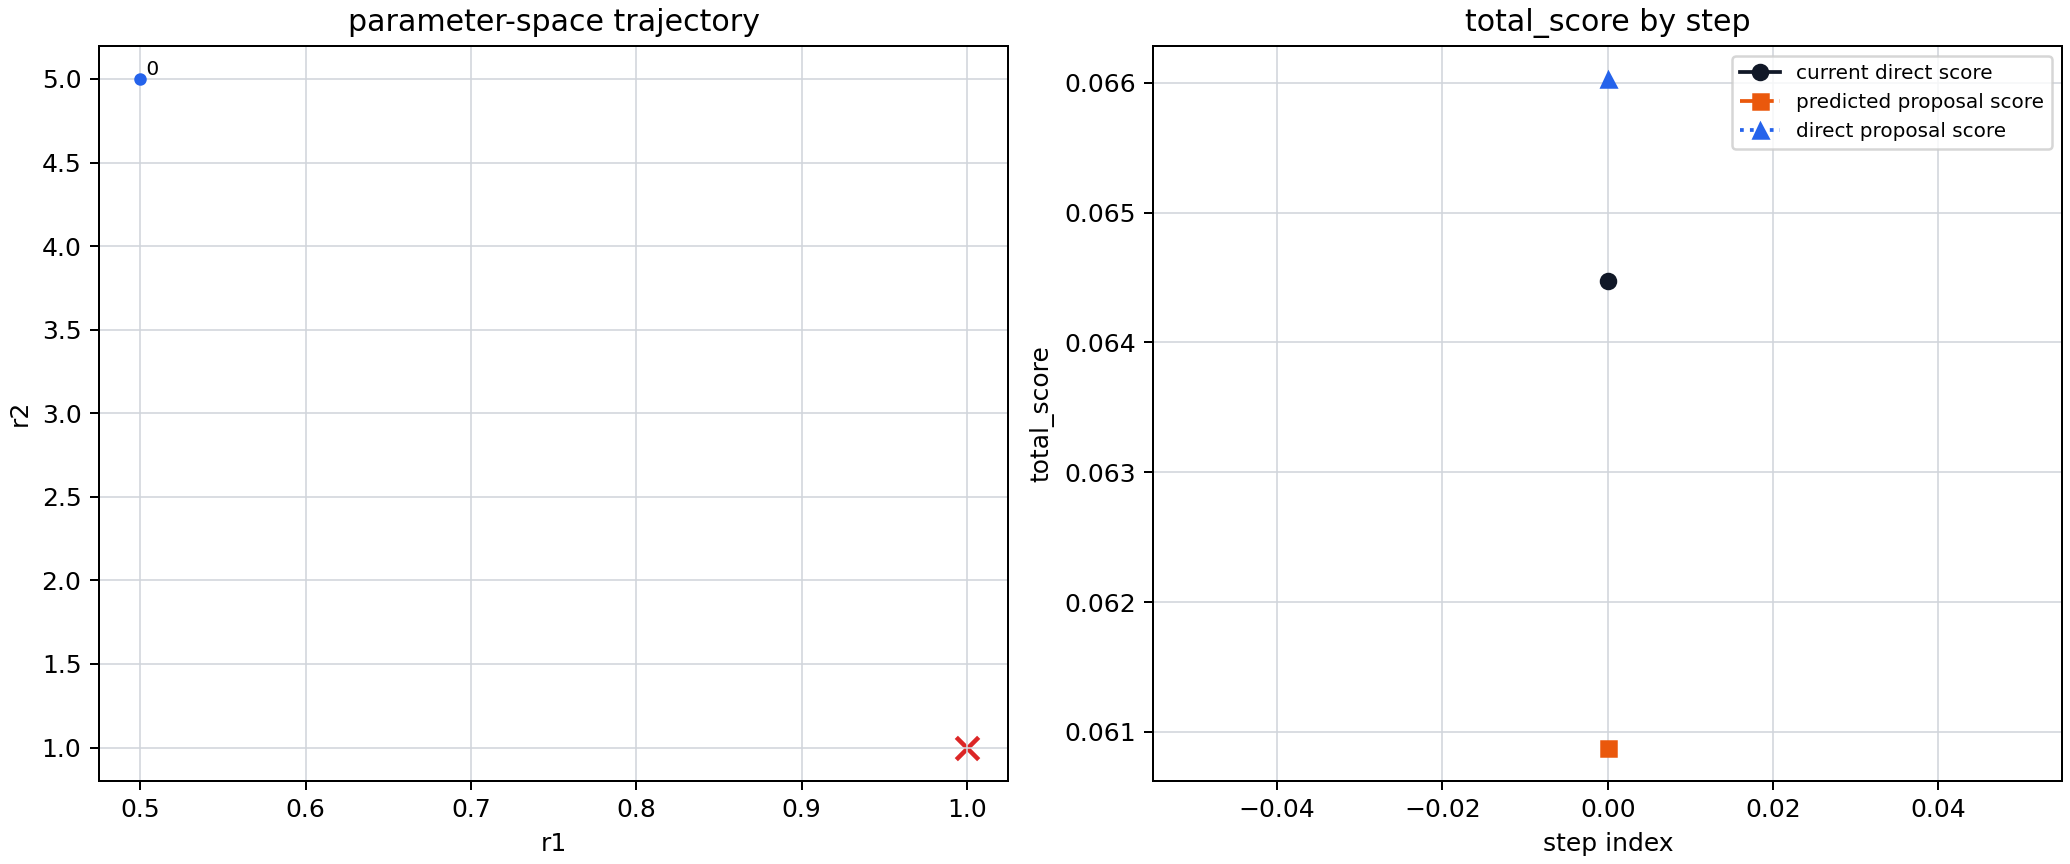

The file beside this chart, header and first rows:
step_index	current_r1	current_r2	current_score	grad_r1	grad_r1_sigma	grad_r1_snr	grad_r2	grad_r2_sigma	grad_r2_snr	grad_norm	grad_norm_sigma	grad_norm_snr	gradient_vector_snr	gradient_jackknife_replicas	proposal_r1	proposal_r2	predicted_score_from_current_donor	direct_score_at_proposal	accepted	stop_reason
0	0.5	5	6.4474111336e-02	-1.3374827837e-01	5.9570200761e-02	2.2452212123e+00	4.2469721546e-02	4.1299195110e-02	1.0283425968e+00	1.4032918162e-01	6.6914577380e-02	2.0971391753e+00	2.3215002636e+00	16	0.5238	4.992	6.0878697318e-02	6.6029435081e-02	False	direct_score_increase
